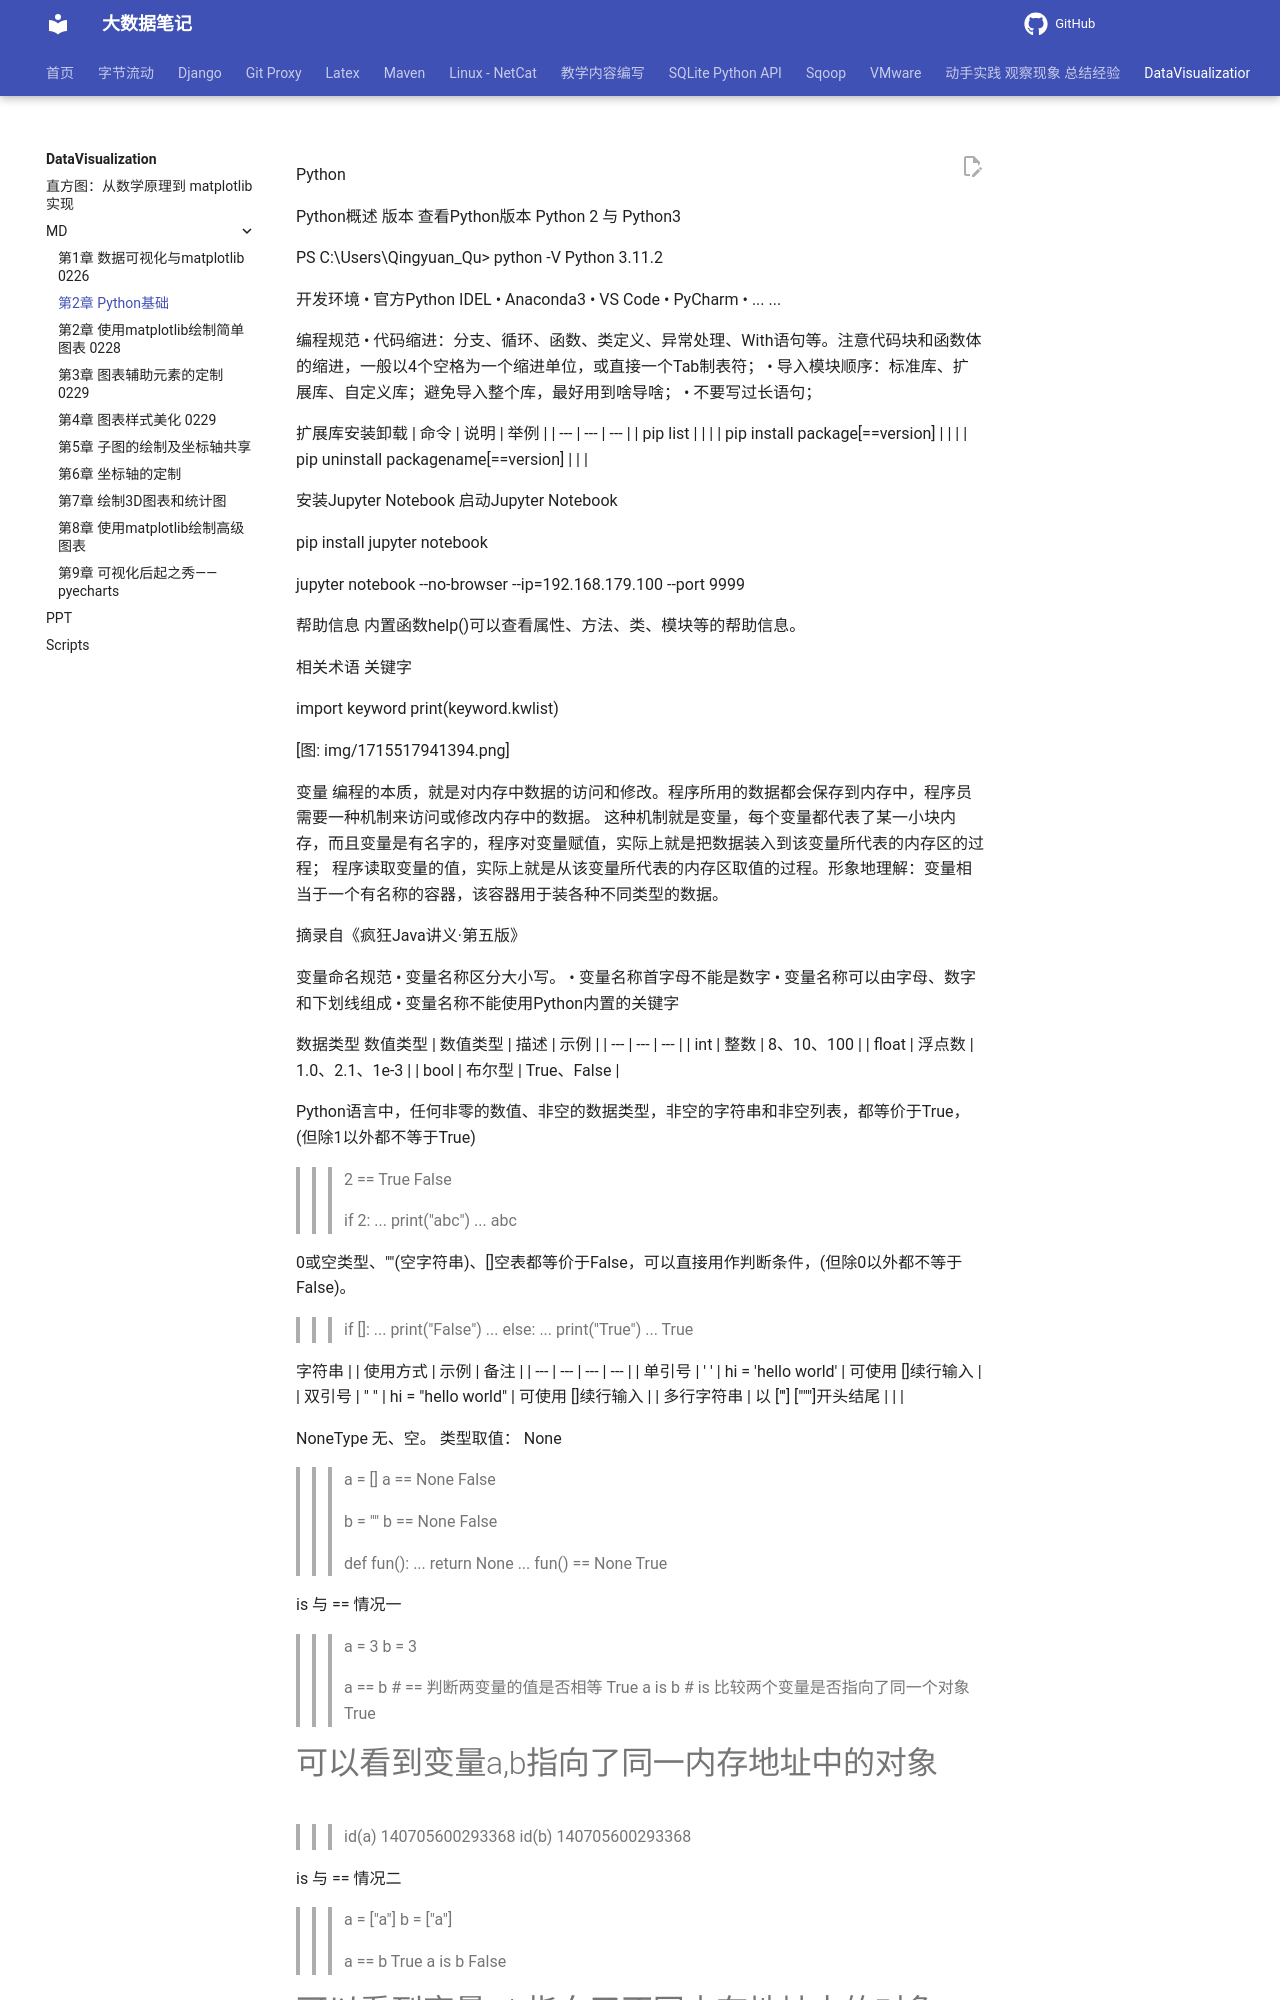

repository: QingYuanQu/studybigdata · page: DataVisualization/MD/第2章 Python基础/index.html · generator: mkdocs

<!-- Slide number: 1 -->
Python

<!-- Slide number: 2 -->
Python概述
版本
查看Python版本
Python 2 与 Python3

PS C:\Users\Qingyuan_Qu> python -V
Python 3.11.2

<!-- Slide number: 3 -->
开发环境
• 官方Python IDEL
• Anaconda3
• VS Code
• PyCharm
• ...  ...

<!-- Slide number: 4 -->
编程规范
• 代码缩进：分支、循环、函数、类定义、异常处理、With语句等。注意代码块和函数体的缩进，一般以4个空格为一个缩进单位，或直接一个Tab制表符；
• 导入模块顺序：标准库、扩展库、自定义库；避免导入整个库，最好用到啥导啥；
• 不要写过长语句；

<!-- Slide number: 5 -->
扩展库安装卸载
| 命令 | 说明 | 举例 |
| --- | --- | --- |
| pip list |  |  |
| pip install package[==version] |  |  |
| pip uninstall packagename[==version] |  |  |

<!-- Slide number: 6 -->
安装Jupyter Notebook
启动Jupyter Notebook

pip install jupyter notebook

jupyter notebook --no-browser --ip=192.168.179.100 --port 9999

<!-- Slide number: 7 -->
帮助信息
内置函数help()可以查看属性、方法、类、模块等的帮助信息。

<!-- Slide number: 8 -->
相关术语
关键字

import keyword
print(keyword.kwlist)

[图: img/1715517941394.png]

<!-- Slide number: 9 -->
变量
编程的本质，就是对内存中数据的访问和修改。程序所用的数据都会保存到内存中，程序员需要一种机制来访问或修改内存中的数据。
这种机制就是变量，每个变量都代表了某一小块内存，而且变量是有名字的，程序对变量赋值，实际上就是把数据装入到该变量所代表的内存区的过程；
程序读取变量的值，实际上就是从该变量所代表的内存区取值的过程。形象地理解：变量相当于一个有名称的容器，该容器用于装各种不同类型的数据。

摘录自《疯狂Java讲义·第五版》

<!-- Slide number: 10 -->
变量命名规范
• 变量名称区分大小写。
• 变量名称首字母不能是数字
• 变量名称可以由字母、数字和下划线组成
• 变量名称不能使用Python内置的关键字

<!-- Slide number: 11 -->
数据类型
数值类型
| 数值类型 | 描述 | 示例 |
| --- | --- | --- |
| int | 整数 | 8、10、100 |
| float | 浮点数 | 1.0、2.1、1e-3 |
| bool | 布尔型 | True、False |

<!-- Slide number: 12 -->
Python语言中，任何非零的数值、非空的数据类型，非空的字符串和非空列表，都等价于True，(但除1以外都不等于True)

>>> 2 == True
False

>>> if 2:
...     print("abc")
...
abc

0或空类型、""(空字符串)、[]空表都等价于False，可以直接用作判断条件，(但除0以外都不等于False)。

>>> if []:
...     print("False")
... else:
...     print("True")
...
True

<!-- Slide number: 13 -->
字符串
|  | 使用方式 | 示例 | 备注 |
| --- | --- | --- | --- |
| 单引号 | ' ' | hi = 'hello world' | 可使用 [\]续行输入 |
| 双引号 | " " | hi = "hello world" | 可使用 [\]续行输入 |
| 多行字符串 | 以 ['''] ["""]开头结尾 |  |  |

<!-- Slide number: 14 -->
NoneType
无、空。
类型取值： None

>>> a = []
>>> a == None
False

>>> b = ""
>>> b == None
False

>>> def fun():
...     return None
...
>>> fun() == None
True

<!-- Slide number: 15 -->
is 与 ==
情况一

>>> a = 3
>>> b = 3
